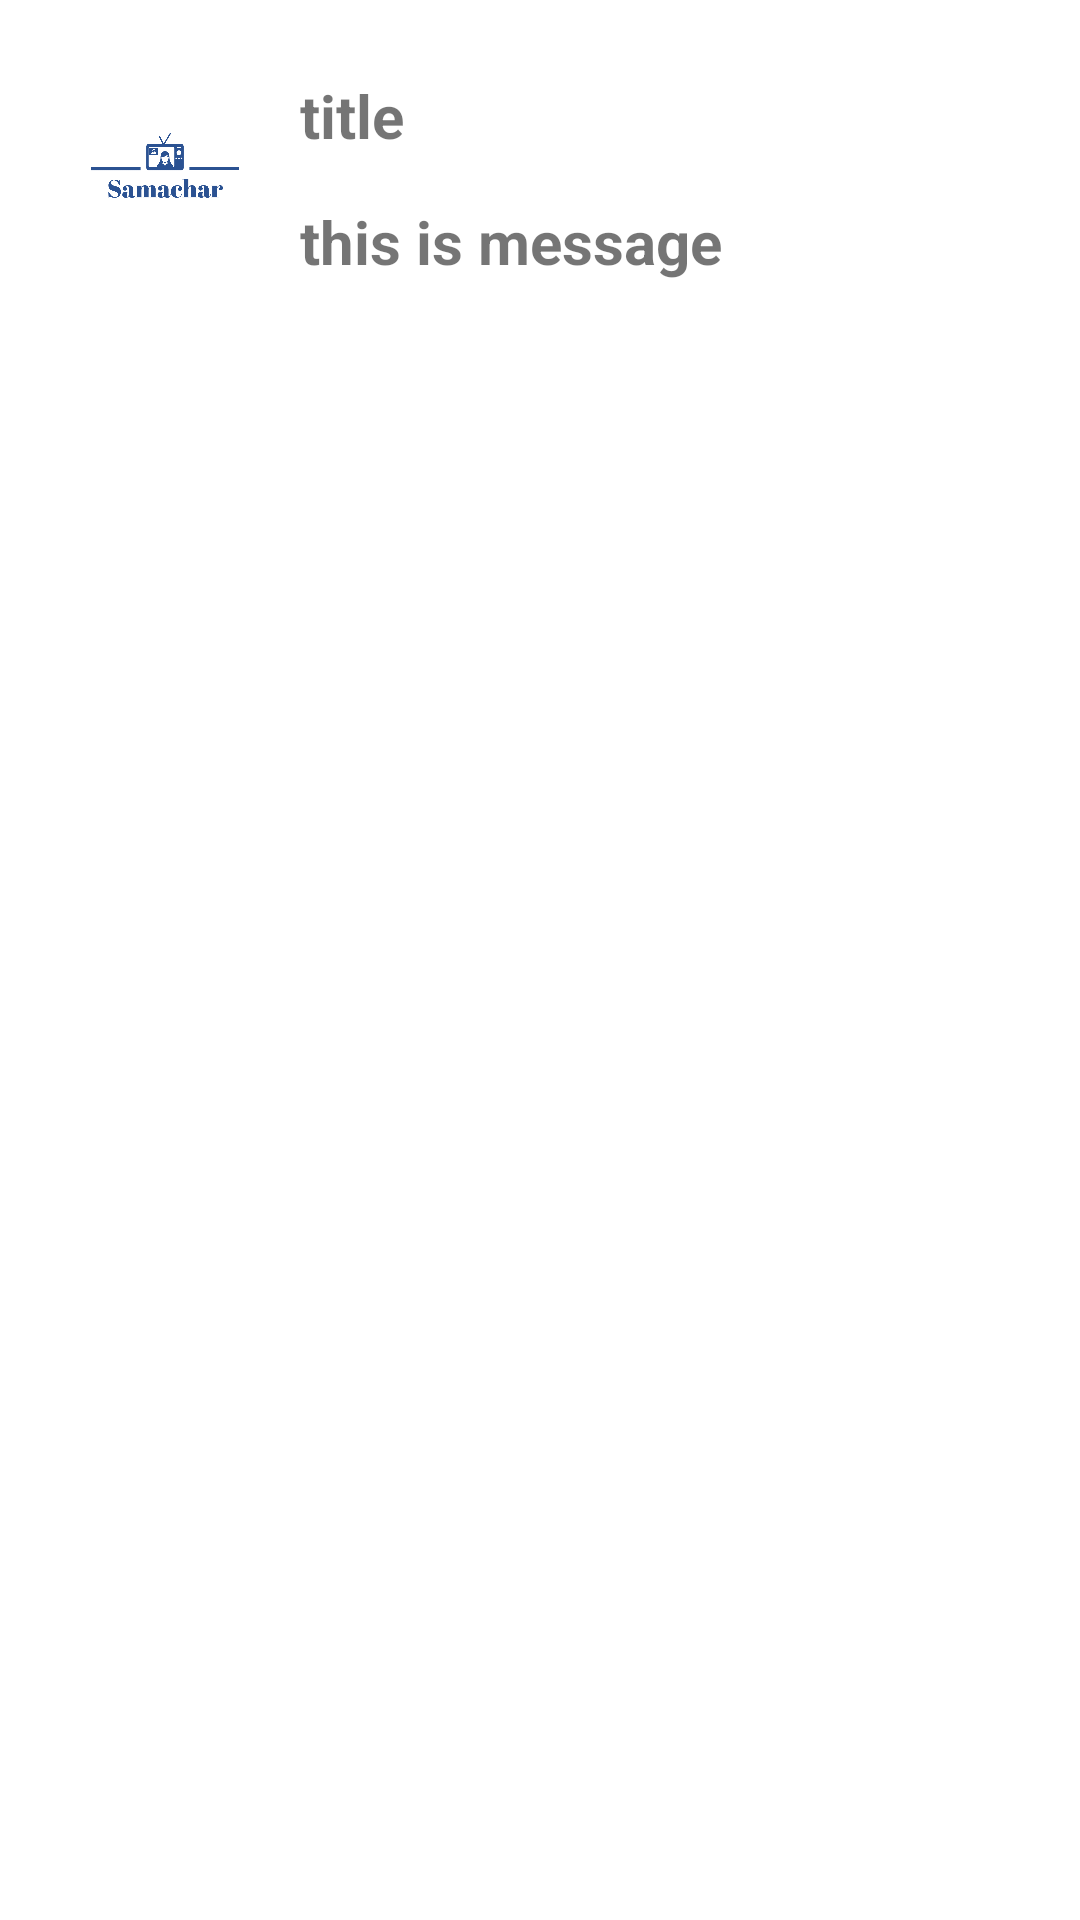

This screen was rendered from an Android layout file. Write that file and the resources it references.
<!-- AndroidManifest.xml: application theme Theme.Samachar -->
<!-- res/layout/notification.xml -->
<?xml version="1.0" encoding="utf-8"?>
<RelativeLayout xmlns:android="http://schemas.android.com/apk/res/android"
    android:layout_width="match_parent"
    android:layout_height="wrap_content">

    <RelativeLayout
        android:padding="10dp"
        android:layout_width="match_parent"
        android:layout_height="match_parent">

        <ImageView
            android:id="@+id/app_logo"
            android:layout_width="70dp"
            android:layout_marginLeft="10dp"
            android:layout_marginTop="10dp"
            android:layout_height="70dp"
            android:src="@drawable/logo"/>

        <TextView
            android:id="@+id/title"
            android:layout_width="wrap_content"
            android:layout_height="wrap_content"
            android:textSize="20sp"
            android:textStyle="bold"
            android:layout_marginTop="15dp"
            android:layout_toRightOf="@id/app_logo"
            android:layout_marginLeft="10dp"
            android:text="title"/>

        <TextView
            android:id="@+id/message"
            android:layout_width="wrap_content"
            android:layout_height="wrap_content"
            android:textSize="20sp"
            android:textStyle="bold"
            android:layout_below="@+id/title"
            android:layout_toRightOf="@id/app_logo"
            android:layout_marginLeft="10dp"
            android:layout_marginTop="15dp"
            android:text="this is message"/>
    </RelativeLayout>
</RelativeLayout>
<!-- resources referenced by this layout -->
<resources>
  <!-- drawable logo: png bitmap (drawable, 59790 bytes) -->
  <style name="Theme.Samachar" parent="Theme.MaterialComponents.DayNight.NoActionBar">
          
          <item name="colorPrimary">@color/purple_500</item>
          <item name="colorPrimaryVariant">@color/purple_700</item>
          <item name="colorOnPrimary">@color/white</item>
          
          <item name="colorSecondary">@color/teal_200</item>
          <item name="colorSecondaryVariant">@color/teal_700</item>
          <item name="colorOnSecondary">@color/black</item>
          
              
              <item name="android:statusBarColor">@android:color/transparent</item>
  
  
          
      </style>
  <color name="purple_500">#FF6200EE</color>
  <color name="purple_700">#FF3700B3</color>
  <color name="white">#FFFFFFFF</color>
  <color name="teal_200">#FF03DAC5</color>
  <color name="teal_700">#FF018786</color>
  <color name="black">#FF000000</color>
</resources>
